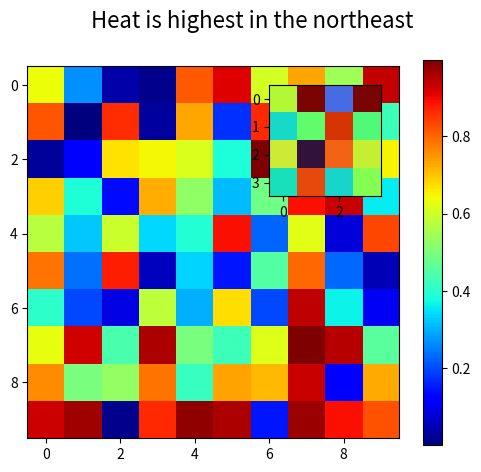

Generate this figure with matplotlib:
import numpy as np
import matplotlib.pyplot as plt

fig, ax = plt.subplots(figsize=(6, 5))
im = ax.imshow(np.random.default_rng(0).random((10, 10)), cmap="jet")
fig.colorbar(im)
ins = ax.inset_axes([0.65, 0.65, 0.3, 0.3])  # child axes, not in fig.axes
ins.imshow(np.random.default_rng(1).random((4, 4)), cmap="turbo")
fig.suptitle("Heat is highest in the northeast", fontsize=16)
fig.savefig("out.png")
